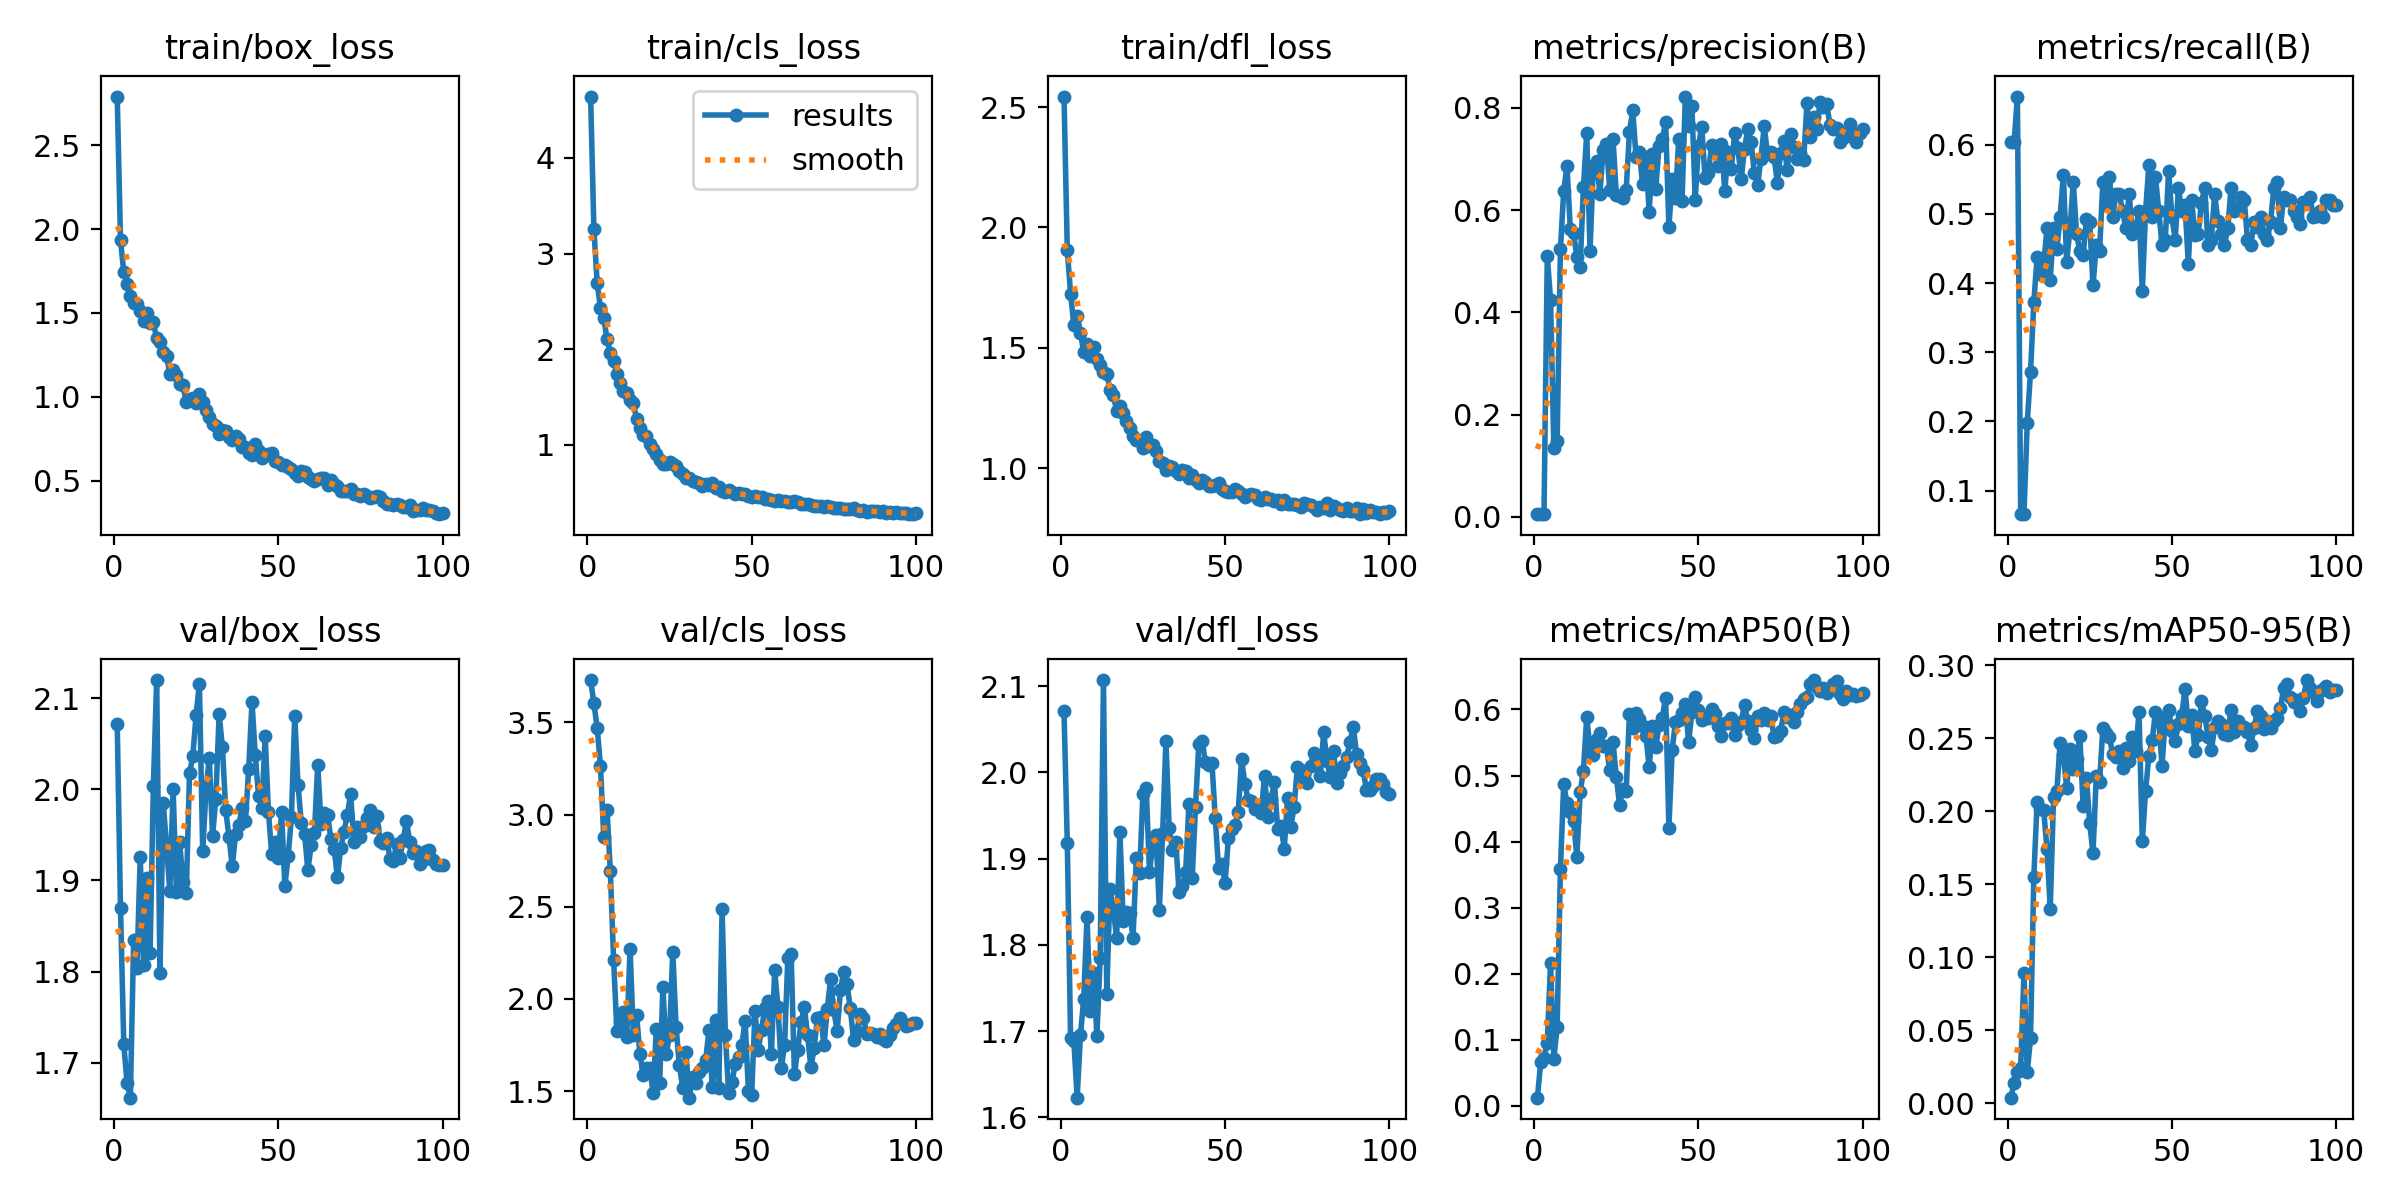

The data file committed next to this chart (first rows):
epoch, time, train/box_loss, train/cls_loss, train/dfl_loss, metrics/precision(B), metrics/recall(B), metrics/mAP50(B), metrics/mAP50-95(B), val/box_loss, val/cls_loss, val/dfl_loss, lr/pg0, lr/pg1, lr/pg2
1, 0.8619, 2.79, 4.641, 2.544, 0.00551, 0.6033, 0.01213, 0.00372, 2.072, 3.73, 2.071, 0.00022, 0.00022, 0.00022
2, 1.676, 1.934, 3.256, 1.904, 0.00565, 0.6033, 0.06564, 0.01394, 1.87, 3.604, 1.918, 0.0004554, 0.0004554, 0.0004554
3, 2.486, 1.744, 2.688, 1.725, 0.00604, 0.6694, 0.07247, 0.02158, 1.72, 3.471, 1.691, 0.0006861, 0.0006861, 0.0006861
4, 3.297, 1.672, 2.433, 1.594, 0.5097, 0.06612, 0.09504, 0.02427, 1.677, 3.262, 1.688, 0.0009121, 0.0009121, 0.0009121
5, 4.115, 1.599, 2.324, 1.633, 0.425, 0.06612, 0.2164, 0.0888, 1.661, 2.876, 1.623, 0.001133, 0.001133, 0.001133
6, 4.919, 1.56, 2.107, 1.56, 0.1346, 0.1983, 0.07138, 0.02112, 1.835, 3.023, 1.695, 0.00135, 0.00135, 0.00135
7, 5.652, 1.554, 1.962, 1.484, 0.149, 0.2721, 0.119, 0.04473, 1.804, 2.693, 1.737, 0.001561, 0.001561, 0.001561
8, 6.389, 1.513, 1.875, 1.515, 0.5235, 0.3722, 0.3583, 0.1552, 1.926, 2.209, 1.832, 0.001768, 0.001768, 0.001768
9, 7.164, 1.45, 1.74, 1.465, 0.6371, 0.438, 0.4868, 0.2063, 1.807, 1.824, 1.723, 0.001842, 0.001842, 0.001842
10, 7.928, 1.5, 1.649, 1.504, 0.6869, 0.4132, 0.4584, 0.2013, 1.903, 1.874, 1.767, 0.001822, 0.001822, 0.001822
11, 8.632, 1.441, 1.563, 1.453, 0.5634, 0.4266, 0.4444, 0.2009, 1.821, 1.93, 1.694, 0.001802, 0.001802, 0.001802
12, 9.323, 1.444, 1.544, 1.428, 0.5563, 0.4793, 0.4307, 0.1741, 2.004, 1.796, 1.784, 0.001782, 0.001782, 0.001782
13, 10.02, 1.349, 1.469, 1.401, 0.509, 0.405, 0.377, 0.1332, 2.12, 2.273, 2.107, 0.001762, 0.001762, 0.001762
14, 10.72, 1.327, 1.442, 1.392, 0.4892, 0.4793, 0.4745, 0.2097, 1.799, 1.805, 1.743, 0.001743, 0.001743, 0.001743
15, 11.46, 1.268, 1.268, 1.326, 0.6444, 0.4493, 0.5071, 0.2135, 1.985, 1.91, 1.865, 0.001723, 0.001723, 0.001723
16, 12.23, 1.245, 1.182, 1.305, 0.7509, 0.4959, 0.5892, 0.2469, 1.939, 1.699, 1.842, 0.001703, 0.001703, 0.001703
17, 13.01, 1.138, 1.106, 1.238, 0.5205, 0.5563, 0.5403, 0.2381, 1.888, 1.589, 1.807, 0.001683, 0.001683, 0.001683
18, 13.74, 1.158, 1.09, 1.256, 0.6868, 0.4298, 0.5317, 0.216, 2.001, 1.628, 1.931, 0.001663, 0.001663, 0.001663
19, 14.46, 1.131, 1.012, 1.228, 0.6967, 0.4793, 0.5557, 0.2428, 1.887, 1.627, 1.828, 0.001644, 0.001644, 0.001644
20, 15.22, 1.08, 0.9586, 1.195, 0.6324, 0.5454, 0.5637, 0.229, 1.942, 1.492, 1.838, 0.001624, 0.001624, 0.001624
21, 15.96, 1.069, 0.9028, 1.165, 0.718, 0.4711, 0.5444, 0.2359, 1.898, 1.838, 1.837, 0.001604, 0.001604, 0.001604
22, 16.69, 0.9699, 0.8412, 1.132, 0.7297, 0.4463, 0.5442, 0.2512, 1.886, 1.543, 1.808, 0.001584, 0.001584, 0.001584
23, 17.49, 0.9846, 0.7982, 1.118, 0.6402, 0.4411, 0.5083, 0.2036, 2.018, 2.065, 1.901, 0.001564, 0.001564, 0.001564
24, 18.24, 0.9947, 0.8051, 1.111, 0.7395, 0.4927, 0.5506, 0.2227, 2.037, 1.7, 1.883, 0.001545, 0.001545, 0.001545
25, 18.95, 0.9627, 0.8256, 1.082, 0.6302, 0.4876, 0.4984, 0.1917, 2.082, 1.804, 1.975, 0.001525, 0.001525, 0.001525
26, 19.7, 1.016, 0.7969, 1.129, 0.6268, 0.3967, 0.4549, 0.1712, 2.116, 2.253, 1.982, 0.001505, 0.001505, 0.001505
27, 20.41, 0.9676, 0.7804, 1.093, 0.6248, 0.4546, 0.48, 0.2239, 1.932, 1.846, 1.885, 0.001485, 0.001485, 0.001485
28, 21.14, 0.9227, 0.7322, 1.096, 0.6386, 0.4463, 0.4766, 0.2201, 1.999, 1.641, 1.915, 0.001465, 0.001465, 0.001465
29, 21.86, 0.8778, 0.6973, 1.069, 0.7532, 0.5454, 0.5932, 0.2566, 2.035, 1.518, 1.927, 0.001446, 0.001446, 0.001446
30, 22.63, 0.8398, 0.6558, 1.029, 0.7957, 0.5124, 0.5724, 0.2535, 1.949, 1.711, 1.841, 0.001426, 0.001426, 0.001426
31, 23.35, 0.8271, 0.6562, 1.022, 0.7047, 0.5537, 0.5948, 0.2505, 1.99, 1.464, 1.929, 0.001406, 0.001406, 0.001406
32, 24.06, 0.7776, 0.6201, 0.9922, 0.7147, 0.4959, 0.585, 0.2391, 2.082, 1.575, 2.036, 0.001386, 0.001386, 0.001386
33, 24.79, 0.8013, 0.6149, 1.01, 0.6504, 0.5289, 0.5756, 0.2368, 2.047, 1.545, 1.935, 0.001366, 0.001366, 0.001366
34, 25.51, 0.7966, 0.6074, 1.004, 0.7035, 0.5289, 0.5606, 0.2412, 1.978, 1.602, 1.91, 0.001347, 0.001347, 0.001347
35, 26.2, 0.7605, 0.5675, 0.9867, 0.5966, 0.5041, 0.5123, 0.2293, 1.948, 1.626, 1.92, 0.001327, 0.001327, 0.001327
36, 26.89, 0.7413, 0.5974, 0.9745, 0.71, 0.4793, 0.575, 0.2434, 1.916, 1.668, 1.861, 0.001307, 0.001307, 0.001307
37, 27.57, 0.7654, 0.5817, 0.9907, 0.6419, 0.5289, 0.5425, 0.2345, 1.951, 1.829, 1.868, 0.001287, 0.001287, 0.001287
38, 28.26, 0.7508, 0.6038, 0.9856, 0.725, 0.4711, 0.5767, 0.2507, 1.961, 1.522, 1.884, 0.001267, 0.001267, 0.001267
39, 29, 0.7038, 0.5469, 0.959, 0.7383, 0.4793, 0.5876, 0.2409, 1.98, 1.886, 1.963, 0.001248, 0.001248, 0.001248
40, 29.73, 0.7008, 0.5584, 0.9698, 0.7722, 0.5041, 0.6181, 0.268, 1.965, 1.516, 1.877, 0.001228, 0.001228, 0.001228
41, 30.51, 0.6672, 0.5161, 0.9505, 0.5669, 0.3884, 0.4209, 0.1794, 2.022, 2.487, 1.96, 0.001208, 0.001208, 0.001208
42, 31.24, 0.6537, 0.5079, 0.9376, 0.6605, 0.5041, 0.5394, 0.2137, 2.096, 1.803, 2.033, 0.001188, 0.001188, 0.001188
43, 31.99, 0.7206, 0.5247, 0.9512, 0.6239, 0.5703, 0.5813, 0.2381, 2.038, 1.488, 2.036, 0.001168, 0.001168, 0.001168
44, 32.72, 0.6782, 0.5085, 0.9408, 0.74, 0.4959, 0.5844, 0.2484, 1.993, 1.547, 2.012, 0.001149, 0.001149, 0.001149
45, 33.46, 0.6366, 0.4849, 0.9263, 0.6179, 0.5537, 0.5944, 0.2679, 1.98, 1.649, 2.009, 0.001129, 0.001129, 0.001129
46, 34.19, 0.6535, 0.495, 0.9263, 0.8223, 0.5041, 0.608, 0.2621, 2.059, 1.686, 2.011, 0.001109, 0.001109, 0.001109
47, 34.91, 0.6609, 0.4884, 0.9314, 0.7642, 0.4553, 0.5502, 0.2309, 1.976, 1.751, 1.947, 0.001089, 0.001089, 0.001089
48, 35.63, 0.6674, 0.4833, 0.9381, 0.804, 0.4628, 0.5954, 0.2643, 1.929, 1.879, 1.89, 0.001069, 0.001069, 0.001069
49, 36.36, 0.6203, 0.467, 0.9141, 0.6206, 0.562, 0.6189, 0.2696, 1.942, 1.5, 1.894, 0.00105, 0.00105, 0.00105
50, 37.15, 0.6089, 0.4577, 0.9034, 0.7254, 0.4959, 0.5991, 0.2545, 1.925, 1.479, 1.872, 0.00103, 0.00103, 0.00103
51, 37.86, 0.5956, 0.465, 0.9005, 0.7632, 0.4628, 0.5836, 0.2479, 1.976, 1.933, 1.924, 0.00101, 0.00101, 0.00101
52, 38.6, 0.5919, 0.4571, 0.9005, 0.6624, 0.5372, 0.5905, 0.2599, 1.894, 1.724, 1.934, 0.0009902, 0.0009902, 0.0009902
53, 39.33, 0.5806, 0.4548, 0.9117, 0.673, 0.5041, 0.5865, 0.2658, 1.927, 1.833, 1.939, 0.0009704, 0.0009704, 0.0009704
54, 40.04, 0.5683, 0.4384, 0.9034, 0.7269, 0.5124, 0.6006, 0.2836, 1.97, 1.951, 1.954, 0.0009506, 0.0009506, 0.0009506
55, 40.83, 0.5444, 0.4314, 0.8913, 0.7213, 0.4279, 0.5936, 0.2586, 2.081, 1.991, 2.016, 0.0009308, 0.0009308, 0.0009308
56, 41.55, 0.5314, 0.4244, 0.8786, 0.6866, 0.5207, 0.575, 0.266, 2.005, 1.701, 1.987, 0.000911, 0.000911, 0.000911
57, 42.28, 0.5558, 0.4134, 0.8892, 0.7301, 0.4695, 0.5597, 0.2411, 1.963, 2.155, 1.968, 0.0008912, 0.0008912, 0.0008912
58, 42.99, 0.5527, 0.4298, 0.8915, 0.6378, 0.4711, 0.5794, 0.2524, 1.951, 1.954, 1.967, 0.0008714, 0.0008714, 0.0008714
59, 43.73, 0.5239, 0.4146, 0.8869, 0.7142, 0.5163, 0.5802, 0.2752, 1.911, 1.624, 1.957, 0.0008516, 0.0008516, 0.0008516
60, 44.46, 0.508, 0.4103, 0.8728, 0.6814, 0.5372, 0.587, 0.2654, 1.939, 1.749, 1.963, 0.0008318, 0.0008318, 0.0008318
... 40 more rows
